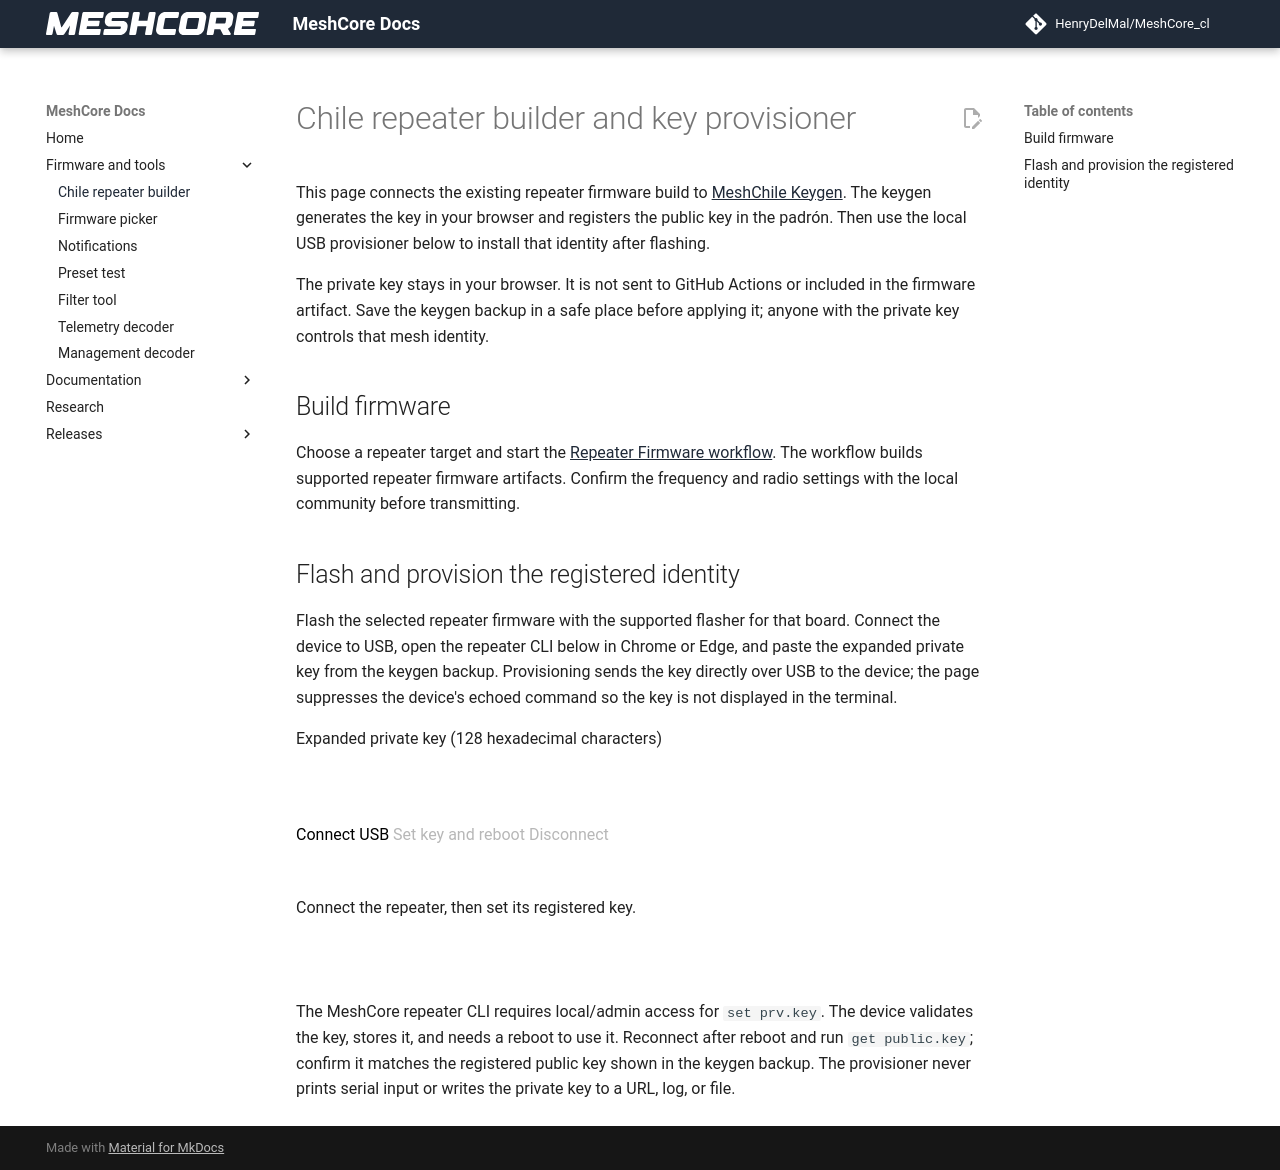

repository: HenryDelMal/MeshCore_cl · page: chile_repeater_builder/index.html · generator: mkdocs

# Chile repeater builder and key provisioner

This page connects the existing repeater firmware build to [MeshChile Keygen](https://mc-keygen.meshchile.cl/). The keygen generates the key in your browser and registers the public key in the padrón. Then use the local USB provisioner below to install that identity after flashing.

The private key stays in your browser. It is not sent to GitHub Actions or included in the firmware artifact. Save the keygen backup in a safe place before applying it; anyone with the private key controls that mesh identity.

## Build firmware

Choose a repeater target and start the [Repeater Firmware workflow](https://github.com/HenryDelMal/MeshCore_cl/actions/workflows/build-repeater-firmwares.yml). The workflow builds supported repeater firmware artifacts. Confirm the frequency and radio settings with the local community before transmitting.

## Flash and provision the registered identity

Flash the selected repeater firmware with the supported flasher for that board. Connect the device to USB, open the repeater CLI below in Chrome or Edge, and paste the expanded private key from the keygen backup. Provisioning sends the key directly over USB to the device; the page suppresses the device's echoed command so the key is not displayed in the terminal.

<form data-role="form" onsubmit="return false" style="display:grid;gap:.75rem;max-width:36rem">
  <label>Expanded private key (128 hexadecimal characters)
    <input data-role="key" type="password" autocomplete="off" spellcheck="false" minlength="128" maxlength="128" pattern="[0-9a-fA-F]{128}" required style="display:block;width:100%;font:monospace;padding:.6rem">
  </label>
  <p><button type="button" data-action="connect">Connect USB</button>
  <button type="button" data-action="apply" disabled>Set key and reboot</button>
  <button type="button" data-action="disconnect" disabled>Disconnect</button></p>
  <p data-role="status" role="status" aria-live="polite">Connect the repeater, then set its registered key.</p>
  <p data-role="error" role="alert" style="color:#b42318"></p>
</form>

<script>
(() => {
  const root = document.querySelector('[data-role="form"]');
  if (!root) return;
  const keyInput = root.querySelector('[data-role="key"]');
  const status = root.querySelector('[data-role="status"]');
  const error = root.querySelector('[data-role="error"]');
  const connect = root.querySelector('[data-action="connect"]');
  const apply = root.querySelector('[data-action="apply"]');
  const disconnect = root.querySelector('[data-action="disconnect"]');
  let port, reader, writer, readTask, connected = false;
  let expectedPub = '', response = '';
  const enc = new TextEncoder();
  const decoder = new TextDecoder();
  function setStatus(text) { status.textContent = text; }
  async function readLoop() {
    let line = '';
    try {
      while (connected) {
        const { value, done } = await reader.read();
        if (done) break;
        for (const char of decoder.decode(value, { stream: true })) {
          if (char === '\r' || char === '\n') {
            // Drop echoed command lines entirely: they contain the private key.
            if (line.startsWith('set prv.key ')) { line = ''; continue; }
            if (line.includes(expectedPub) && expectedPub) response = 'verified';
            else if (line.startsWith('OK, reboot to apply! New pubkey: ')) response = line.slice('OK, reboot to apply! New pubkey: '.length).trim();
            else if (line === 'Error, bad key') response = 'bad-key';
            line = '';
          } else if (line.length < 180) line += char;
          else line = '';
        }
      }
    } catch (_) { /* Disconnect during reboot is expected. */ }
  }
  async function send(line) { await writer.write(enc.encode(line + '\r')); }
  async function close() {
    connected = false;
    try { if (reader) await reader.cancel(); } catch (_) {}
    try { if (readTask) await readTask; } catch (_) {}
    try { reader?.releaseLock(); } catch (_) {}
    try { writer?.releaseLock(); } catch (_) {}
    try { await port?.close(); } catch (_) {}
    reader = writer = port = null;
    apply.disabled = true; disconnect.disabled = true; connect.disabled = false;
  }
  connect.addEventListener('click', async () => {
    error.textContent = '';
    if (!('serial' in navigator)) { error.textContent = 'Web Serial is unavailable. Use Chrome or Edge on desktop.'; return; }
    try {
      port = await navigator.serial.requestPort();
      await port.open({ baudRate: 115200 });
      reader = port.readable.getReader(); writer = port.writable.getWriter(); connected = true;
      readTask = readLoop();
      connect.disabled = true; disconnect.disabled = false; apply.disabled = false;
      setStatus('USB connected. Paste the matching registered key and choose Set key and reboot.');
    } catch (e) { error.textContent = e.message || 'Could not open USB serial.'; await close(); }
  });
  disconnect.addEventListener('click', close);
  apply.addEventListener('click', async () => {
    error.textContent = '';
    const key = keyInput.value.trim();
    if (!/^[0-9a-fA-F]{128}$/.test(key)) { error.textContent = 'Enter exactly 128 hexadecimal characters.'; return; }
    if (!connected) { error.textContent = 'Connect the repeater over USB first.'; return; }
    expectedPub = ''; response = '';
    apply.disabled = true;
    try {
      setStatus('Applying the private key locally…');
      await send('set prv.key ' + key);
      const deadline = Date.now() + 10000;
      while (Date.now() < deadline && !response) await new Promise(resolve => setTimeout(resolve, 100));
      if (response === 'bad-key') throw new Error('The device rejected this key. Check the keygen backup and firmware version.');
      if (!/^[0-9a-f]{64}$/.test(response)) throw new Error('No public-key confirmation received. The key may not have been applied.');
      expectedPub = response;
      keyInput.value = '';
      await send('reboot');
      setStatus('Key installed. Reconnect after reboot and run get public.key to confirm ' + expectedPub + ' matches the padrón.');
      await close();
    } catch (e) { error.textContent = e.message || 'Key provisioning failed.'; apply.disabled = false; }
  });
  window.addEventListener('pagehide', () => { keyInput.value = ''; void close(); });
})();
</script>

The MeshCore repeater CLI requires local/admin access for `set prv.key`. The device validates the key, stores it, and needs a reboot to use it. Reconnect after reboot and run `get public.key`; confirm it matches the registered public key shown in the keygen backup. The provisioner never prints serial input or writes the private key to a URL, log, or file.
